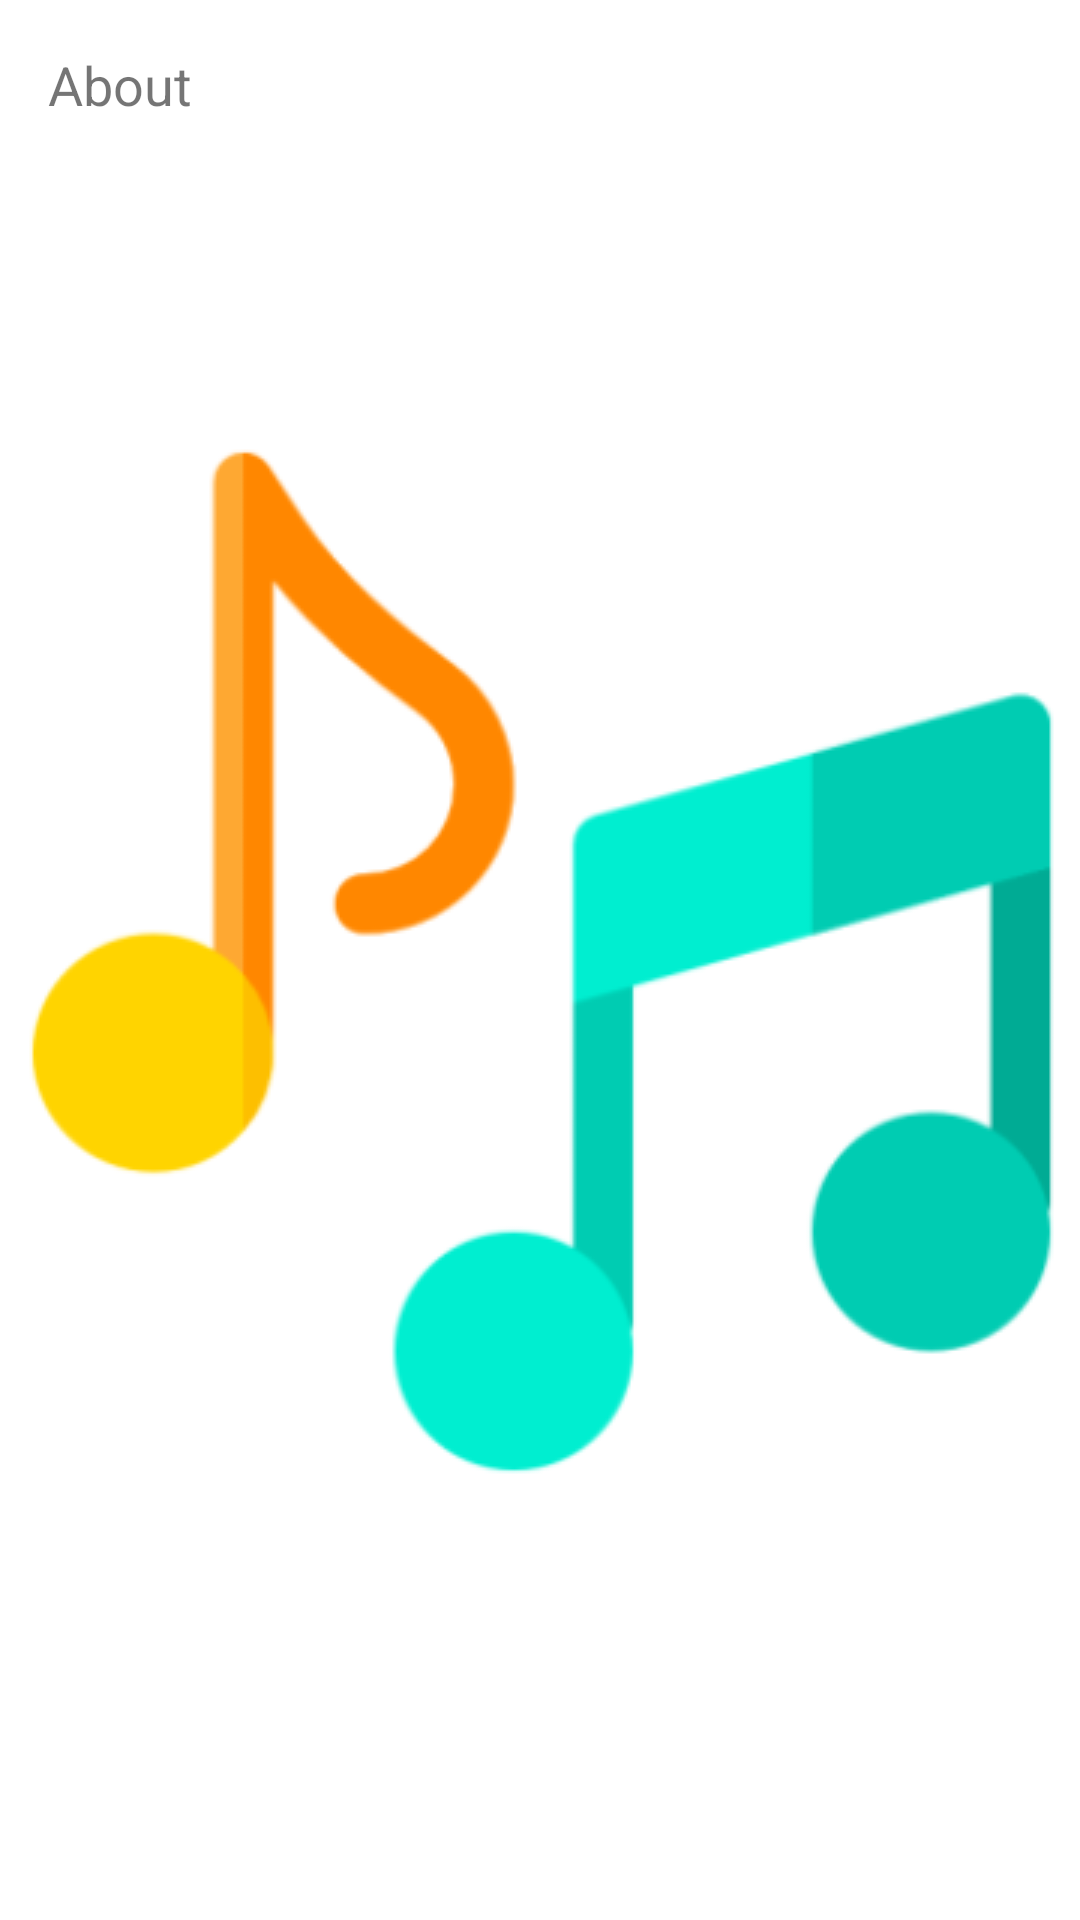

Write the Android layout XML for this screen, with the resource values it uses.
<!-- AndroidManifest.xml: application theme splash_screen -->
<!-- res/layout/activity_about.xml -->
<?xml version="1.0" encoding="utf-8"?>
<androidx.constraintlayout.widget.ConstraintLayout xmlns:android="http://schemas.android.com/apk/res/android"
    xmlns:tools="http://schemas.android.com/tools"
    android:layout_width="match_parent"
    android:layout_height="match_parent"
    tools:context=".AboutActivity">

    <TextView
        android:id="@+id/aboutText"
        android:layout_width="match_parent"
        android:layout_height="match_parent"
        android:text="@string/about"
        android:textSize="18sp"
        android:layout_margin="16dp"/>

</androidx.constraintlayout.widget.ConstraintLayout>
<!-- resources referenced by this layout -->
<resources>
  <string name="about">About</string>
  <style name="splash_screen" parent="Theme.MaterialComponents.Light.NoActionBar">
          <item name="android:windowBackground">@drawable/splash_screen</item>
      </style>
  <!-- drawable splash_screen (drawable) -->
  <?xml version="1.0" encoding="utf-8"?>
  <layer-list xmlns:android="http://schemas.android.com/apk/res/android">
      <item android:drawable="@color/white"/>
      <item android:drawable="@drawable/music_player_icon_slash_screen" android:gravity="center"/>
  </layer-list>
  <color name="white">#FFFFFFFF</color>
  <!-- drawable music_player_icon_slash_screen: png bitmap (drawable, 19626 bytes) -->
</resources>
